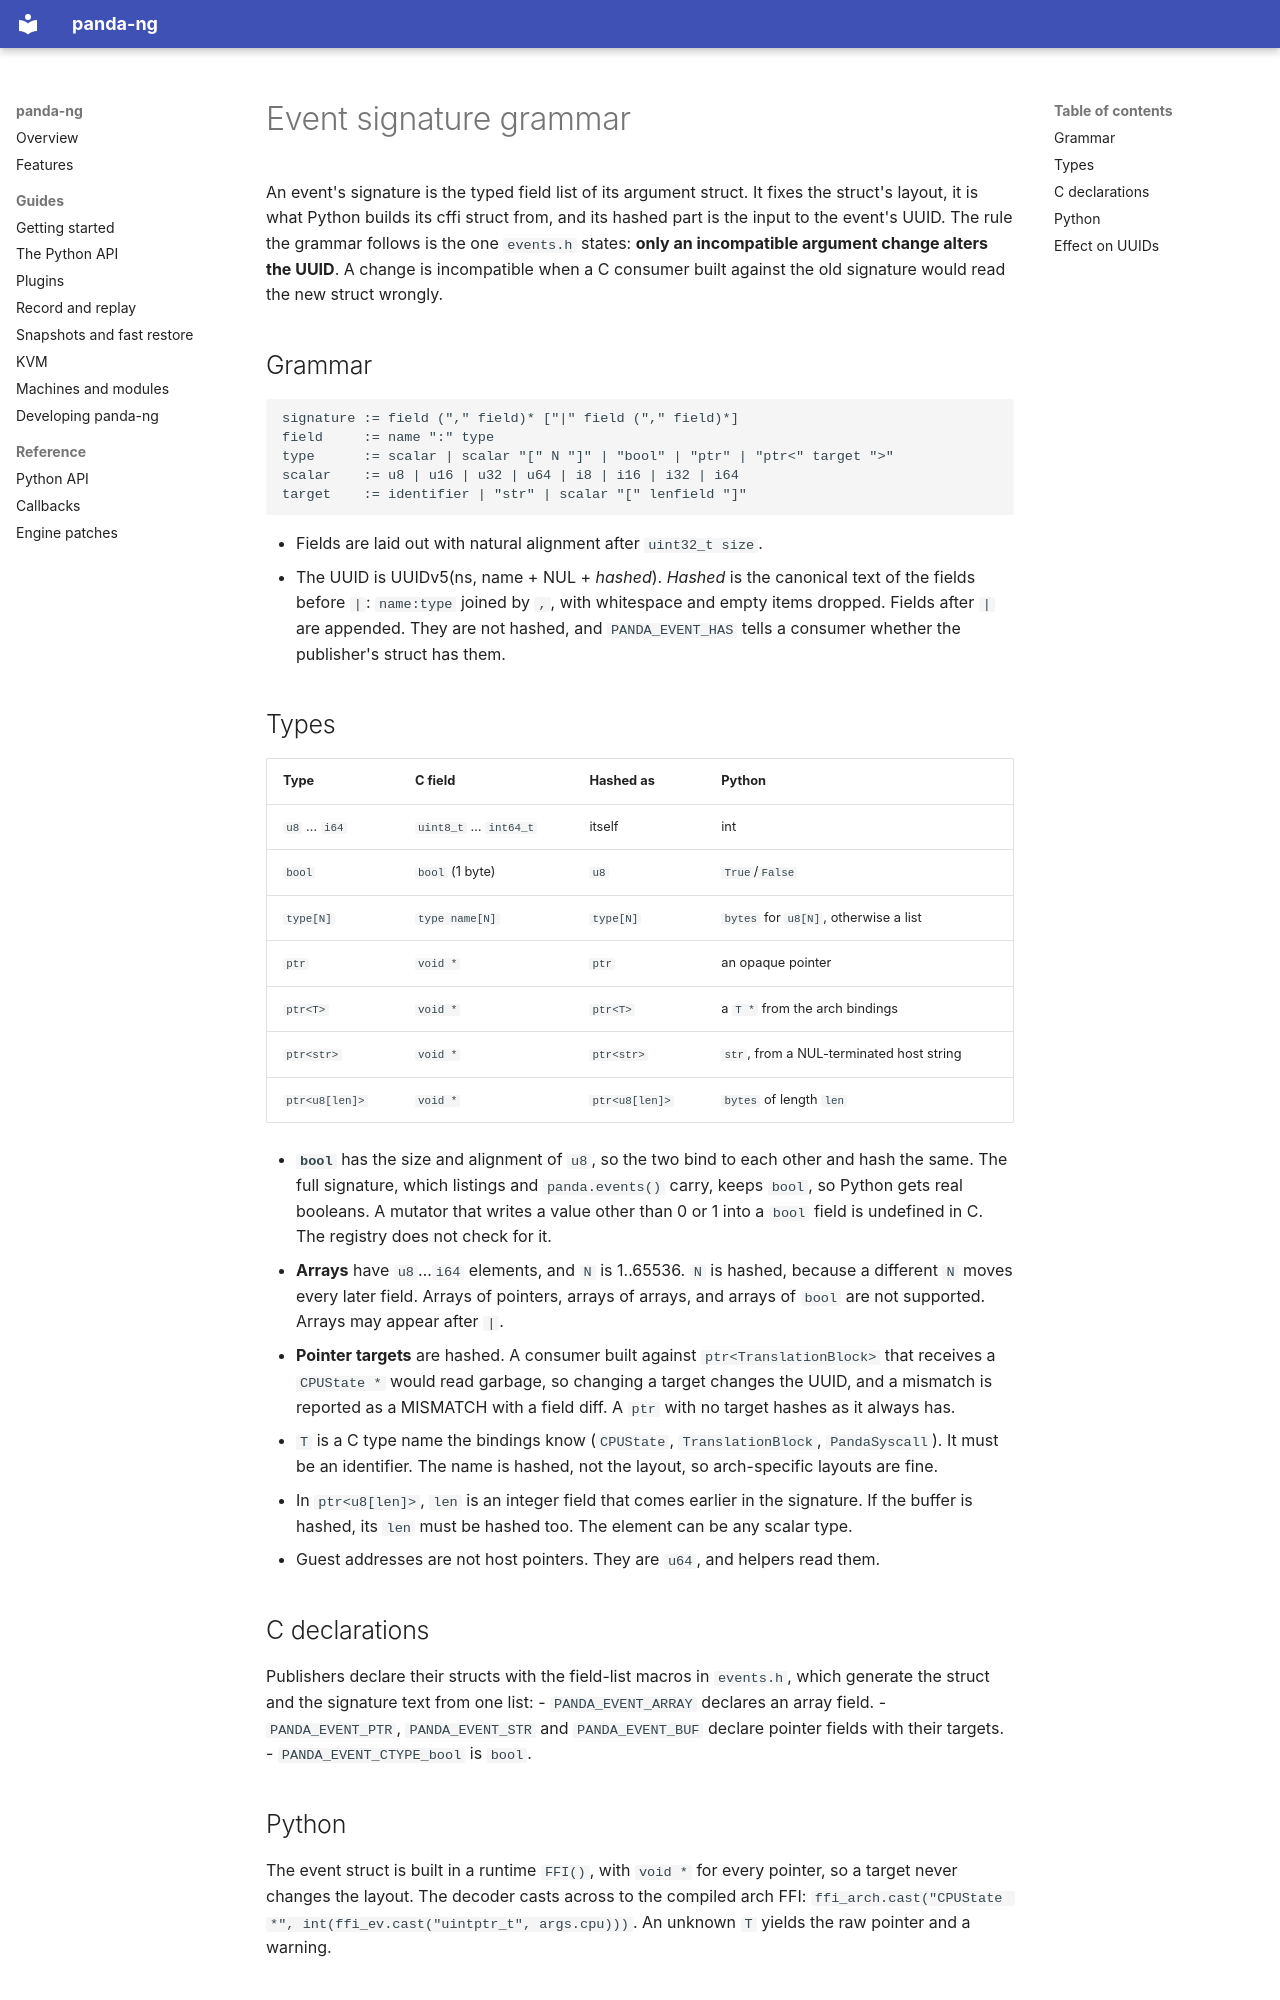

repository: panda-re/panda-ng · page: design/event-signature-grammar/index.html · generator: mkdocs

# Event signature grammar

An event's signature is the typed field list of its argument struct. It fixes the struct's
layout, it is what Python builds its cffi struct from, and its hashed part is the input to the
event's UUID. The rule the grammar follows is the one `events.h` states: **only an incompatible
argument change alters the UUID**. A change is incompatible when a C consumer built against the
old signature would read the new struct wrongly.

## Grammar

```
signature := field ("," field)* ["|" field ("," field)*]
field     := name ":" type
type      := scalar | scalar "[" N "]" | "bool" | "ptr" | "ptr<" target ">"
scalar    := u8 | u16 | u32 | u64 | i8 | i16 | i32 | i64
target    := identifier | "str" | scalar "[" lenfield "]"
```

- Fields are laid out with natural alignment after `uint32_t size`.
- The UUID is UUIDv5(ns, name + NUL + *hashed*). *Hashed* is the canonical text of the fields
  before `|`: `name:type` joined by `,`, with whitespace and empty items dropped. Fields after
  `|` are appended. They are not hashed, and `PANDA_EVENT_HAS` tells a consumer whether the
  publisher's struct has them.

## Types

| Type | C field | Hashed as | Python |
|---|---|---|---|
| `u8` … `i64` | `uint8_t` … `int64_t` | itself | int |
| `bool` | `bool` (1 byte) | `u8` | `True`/`False` |
| `type[N]` | `type name[N]` | `type[N]` | `bytes` for `u8[N]`, otherwise a list |
| `ptr` | `void *` | `ptr` | an opaque pointer |
| `ptr<T>` | `void *` | `ptr<T>` | a `T *` from the arch bindings |
| `ptr<str>` | `void *` | `ptr<str>` | `str`, from a NUL-terminated host string |
| `ptr<u8[len]>` | `void *` | `ptr<u8[len]>` | `bytes` of length `len` |

- **`bool`** has the size and alignment of `u8`, so the two bind to each other and hash the
  same. The full signature, which listings and `panda.events()` carry, keeps `bool`, so Python
  gets real booleans. A mutator that writes a value other than 0 or 1 into a `bool` field is
  undefined in C. The registry does not check for it.
- **Arrays** have `u8`…`i64` elements, and `N` is 1..65536. `N` is hashed, because a different
  `N` moves every later field. Arrays of pointers, arrays of arrays, and arrays of `bool` are not
  supported. Arrays may appear after `|`.
- **Pointer targets** are hashed. A consumer built against `ptr<TranslationBlock>` that receives
  a `CPUState *` would read garbage, so changing a target changes the UUID, and a mismatch is
  reported as a MISMATCH with a field diff. A `ptr` with no target hashes as it always has.
  - `T` is a C type name the bindings know (`CPUState`, `TranslationBlock`, `PandaSyscall`).
    It must be an identifier. The name is hashed, not the layout, so arch-specific layouts are
    fine.
  - In `ptr<u8[len]>`, `len` is an integer field that comes earlier in the signature. If the
    buffer is hashed, its `len` must be hashed too. The element can be any scalar type.
  - Guest addresses are not host pointers. They are `u64`, and helpers read them.

## C declarations

Publishers declare their structs with the field-list macros in `events.h`, which generate the
struct and the signature text from one list:
- `PANDA_EVENT_ARRAY` declares an array field.
- `PANDA_EVENT_PTR`, `PANDA_EVENT_STR` and `PANDA_EVENT_BUF` declare pointer fields with their
  targets.
- `PANDA_EVENT_CTYPE_bool` is `bool`.
